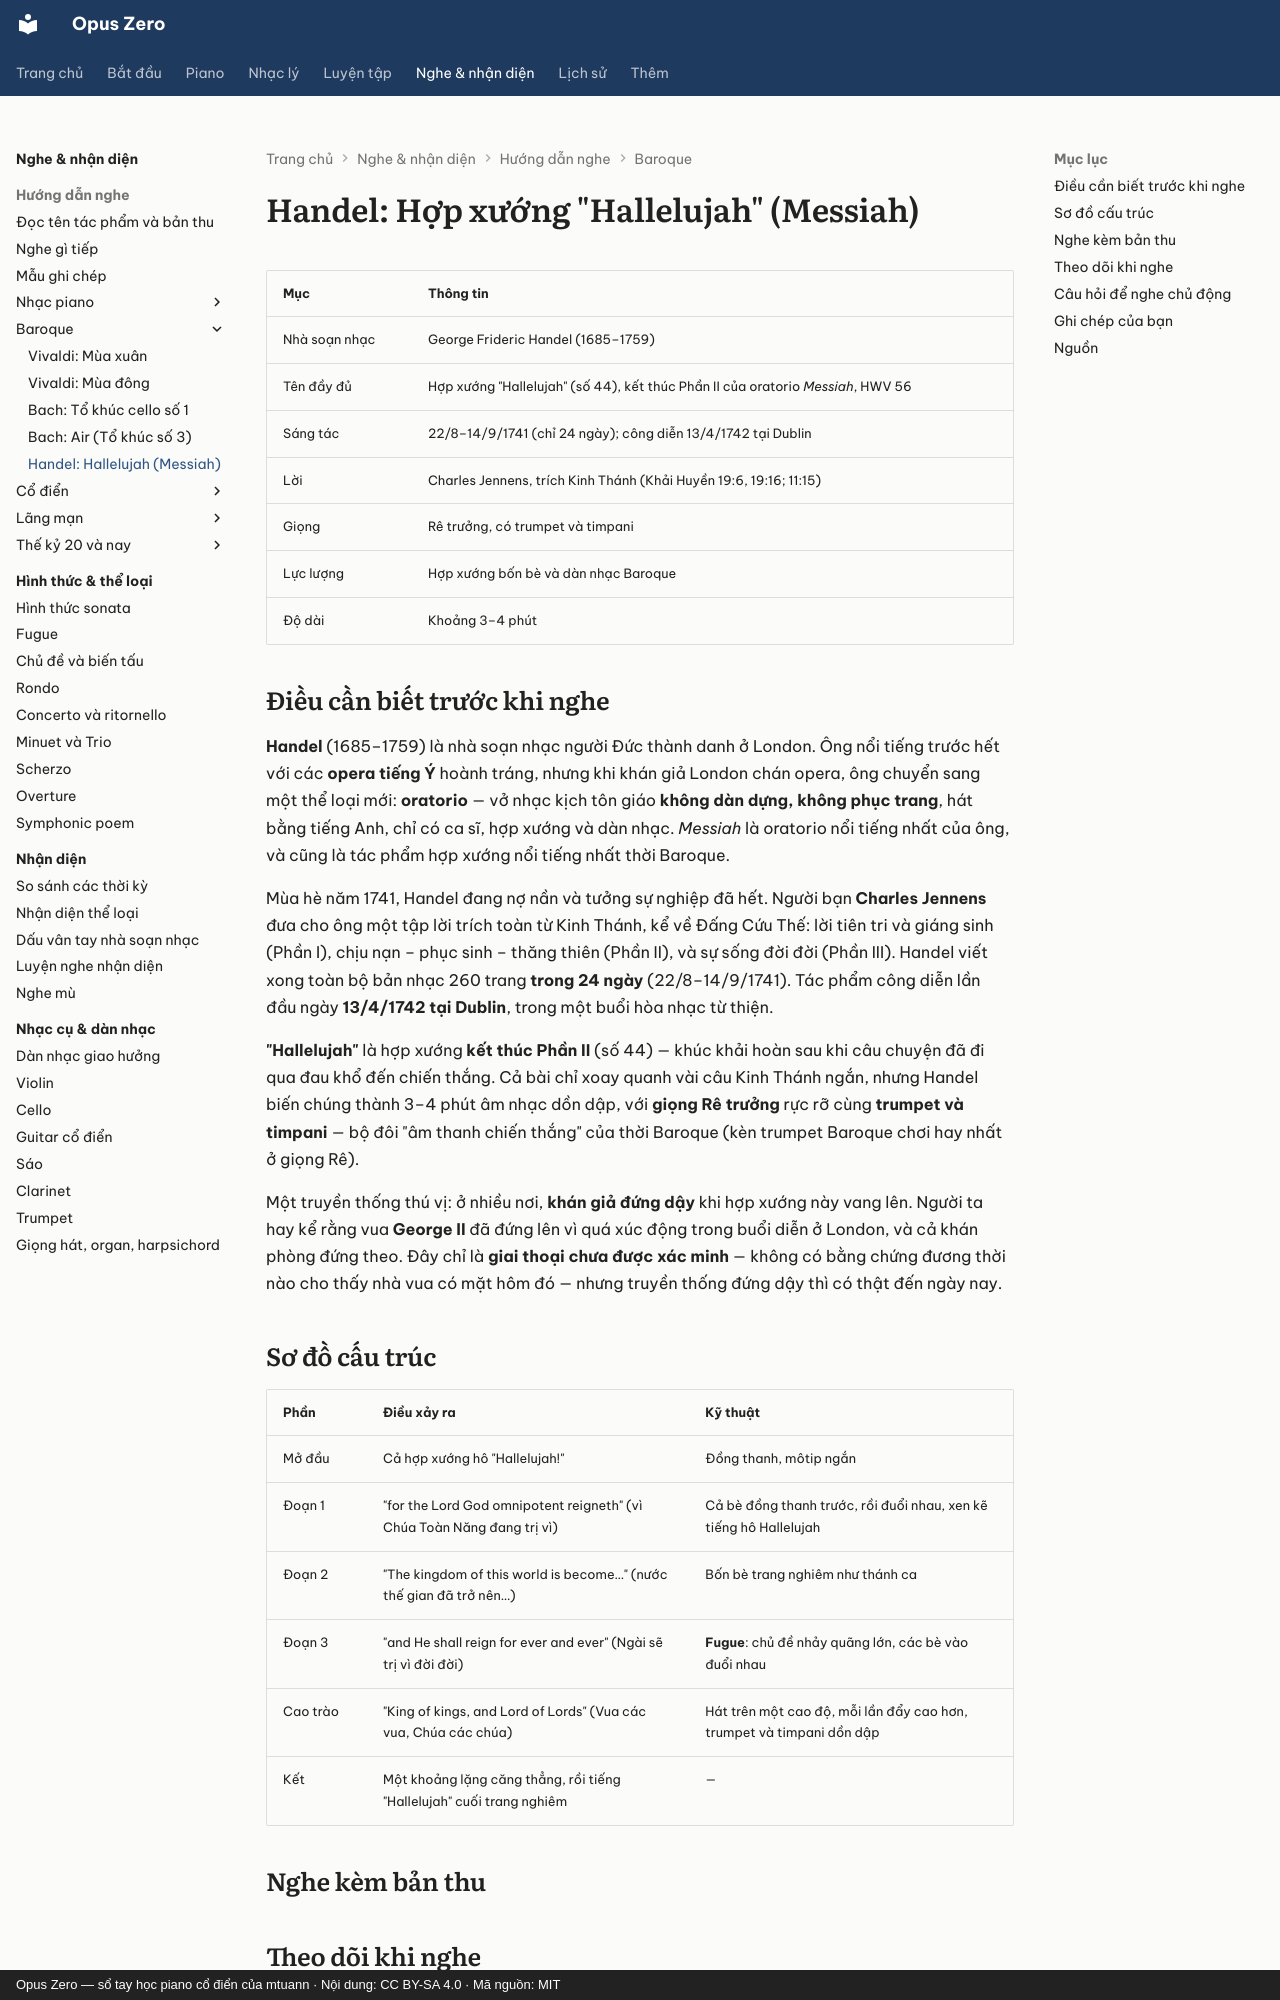

repository: mtuann/opus-zero · page: nghe-nhac/handel-hallelujah/index.html · generator: mkdocs · copyright: Opus Zero — sổ tay học piano cổ điển của mtuann · Nội dung: CC BY-SA 4.0 · Mã nguồn: MIT

# Handel: Hợp xướng "Hallelujah" (Messiah)

| Mục | Thông tin |
|---|---|
| Nhà soạn nhạc | George Frideric Handel (1685–1759) |
| Tên đầy đủ | Hợp xướng "Hallelujah" (số 44), kết thúc Phần II của oratorio *Messiah*, HWV 56 |
| Sáng tác | 22/8–14/9/1741 (chỉ 24 ngày); công diễn 13/4/1742 tại Dublin |
| Lời | Charles Jennens, trích Kinh Thánh (Khải Huyền 19:6, 19:16; 11:15) |
| Giọng | Rê trưởng, có trumpet và timpani |
| Lực lượng | Hợp xướng bốn bè và dàn nhạc Baroque |
| Độ dài | Khoảng 3–4 phút |

## Điều cần biết trước khi nghe

**Handel** (1685–1759) là nhà soạn nhạc người Đức thành danh ở London. Ông nổi tiếng trước hết với các **opera tiếng Ý** hoành tráng, nhưng khi khán giả London chán opera, ông chuyển sang một thể loại mới: **oratorio** — vở nhạc kịch tôn giáo **không dàn dựng, không phục trang**, hát bằng tiếng Anh, chỉ có ca sĩ, hợp xướng và dàn nhạc. *Messiah* là oratorio nổi tiếng nhất của ông, và cũng là tác phẩm hợp xướng nổi tiếng nhất thời Baroque.

Mùa hè năm 1741, Handel đang nợ nần và tưởng sự nghiệp đã hết. Người bạn **Charles Jennens** đưa cho ông một tập lời trích toàn từ Kinh Thánh, kể về Đấng Cứu Thế: lời tiên tri và giáng sinh (Phần I), chịu nạn – phục sinh – thăng thiên (Phần II), và sự sống đời đời (Phần III). Handel viết xong toàn bộ bản nhạc 260 trang **trong 24 ngày** (22/8–14/9/1741). Tác phẩm công diễn lần đầu ngày **13/4/1742 tại Dublin**, trong một buổi hòa nhạc từ thiện.

**"Hallelujah"** là hợp xướng **kết thúc Phần II** (số 44) — khúc khải hoàn sau khi câu chuyện đã đi qua đau khổ đến chiến thắng. Cả bài chỉ xoay quanh vài câu Kinh Thánh ngắn, nhưng Handel biến chúng thành 3–4 phút âm nhạc dồn dập, với **giọng Rê trưởng** rực rỡ cùng **trumpet và timpani** — bộ đôi "âm thanh chiến thắng" của thời Baroque (kèn trumpet Baroque chơi hay nhất ở giọng Rê).

Một truyền thống thú vị: ở nhiều nơi, **khán giả đứng dậy** khi hợp xướng này vang lên. Người ta hay kể rằng vua **George II** đã đứng lên vì quá xúc động trong buổi diễn ở London, và cả khán phòng đứng theo. Đây chỉ là **giai thoại chưa được xác minh** — không có bằng chứng đương thời nào cho thấy nhà vua có mặt hôm đó — nhưng truyền thống đứng dậy thì có thật đến ngày nay.
